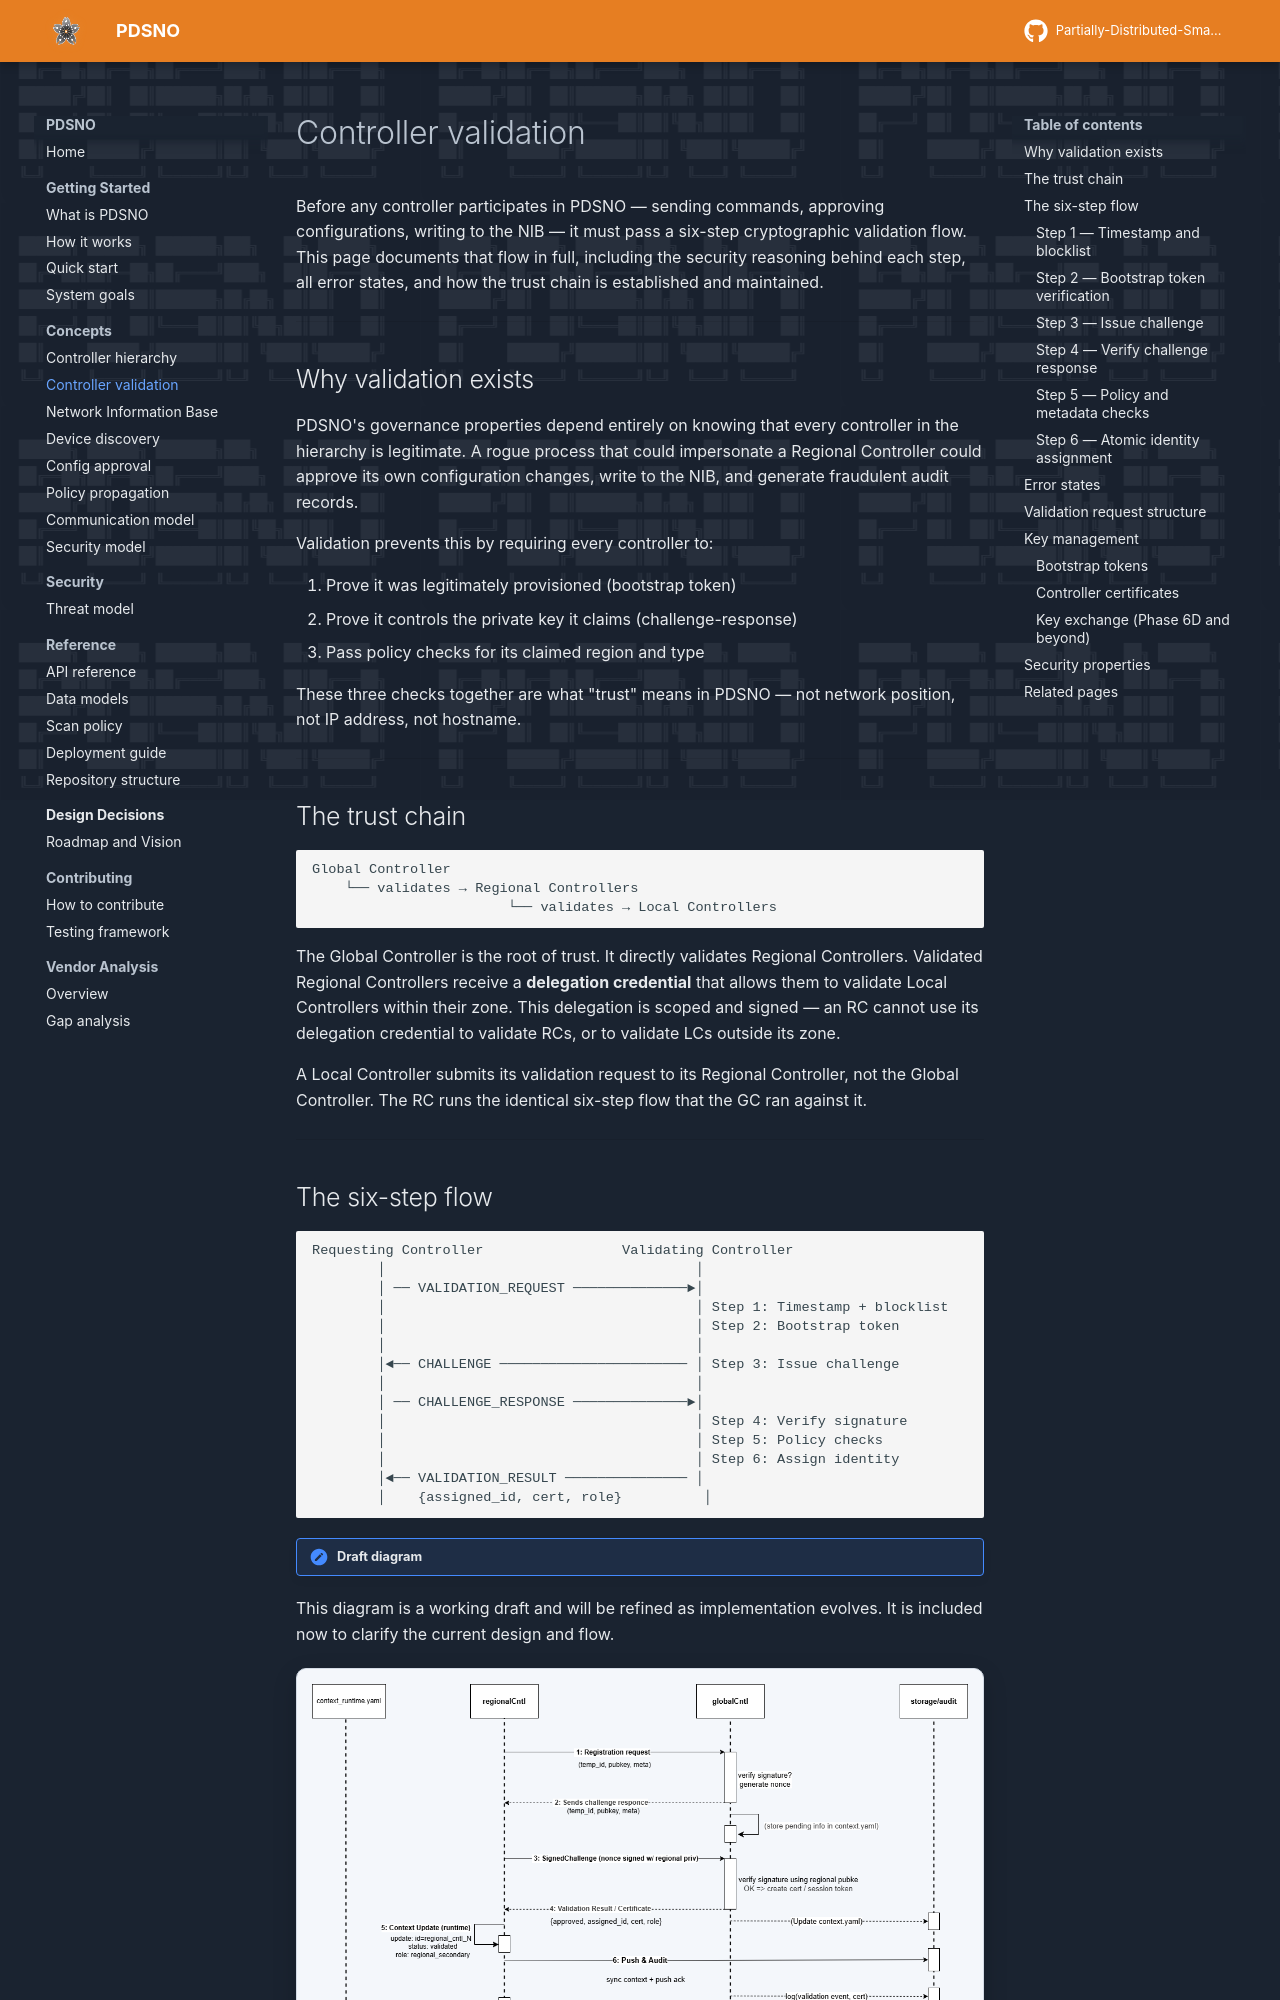

repository: preacher1045/PDSNO_DOCS_SITE · page: concepts/controller-validation/index.html · generator: mkdocs

# Controller validation

Before any controller participates in PDSNO — sending commands, approving configurations, writing to the NIB — it must pass a six-step cryptographic validation flow. This page documents that flow in full, including the security reasoning behind each step, all error states, and how the trust chain is established and maintained.

---

## Why validation exists

PDSNO's governance properties depend entirely on knowing that every controller in the hierarchy is legitimate. A rogue process that could impersonate a Regional Controller could approve its own configuration changes, write to the NIB, and generate fraudulent audit records.

Validation prevents this by requiring every controller to:

1. Prove it was legitimately provisioned (bootstrap token)
2. Prove it controls the private key it claims (challenge-response)
3. Pass policy checks for its claimed region and type

These three checks together are what "trust" means in PDSNO — not network position, not IP address, not hostname.

---

## The trust chain

```
Global Controller
    └── validates → Regional Controllers
                        └── validates → Local Controllers
```

The Global Controller is the root of trust. It directly validates Regional Controllers. Validated Regional Controllers receive a **delegation credential** that allows them to validate Local Controllers within their zone. This delegation is scoped and signed — an RC cannot use its delegation credential to validate RCs, or to validate LCs outside its zone.

A Local Controller submits its validation request to its Regional Controller, not the Global Controller. The RC runs the identical six-step flow that the GC ran against it.

---

## The six-step flow

```
Requesting Controller                 Validating Controller
        │                                      │
        │ ── VALIDATION_REQUEST ──────────────►│
        │                                      │ Step 1: Timestamp + blocklist
        │                                      │ Step 2: Bootstrap token
        │                                      │
        │◄── CHALLENGE ─────────────────────── │ Step 3: Issue challenge
        │                                      │
        │ ── CHALLENGE_RESPONSE ──────────────►│
        │                                      │ Step 4: Verify signature
        │                                      │ Step 5: Policy checks
        │                                      │ Step 6: Assign identity
        │◄── VALIDATION_RESULT ─────────────── │
        │    {assigned_id, cert, role}          │
```

!!! note "Draft diagram"
  This diagram is an early working version. It may be refined as the project evolves, but it captures the current validation flow clearly.

![Controller verification sequence diagram](../assets/images/controller_verification_sequence.png)

---
